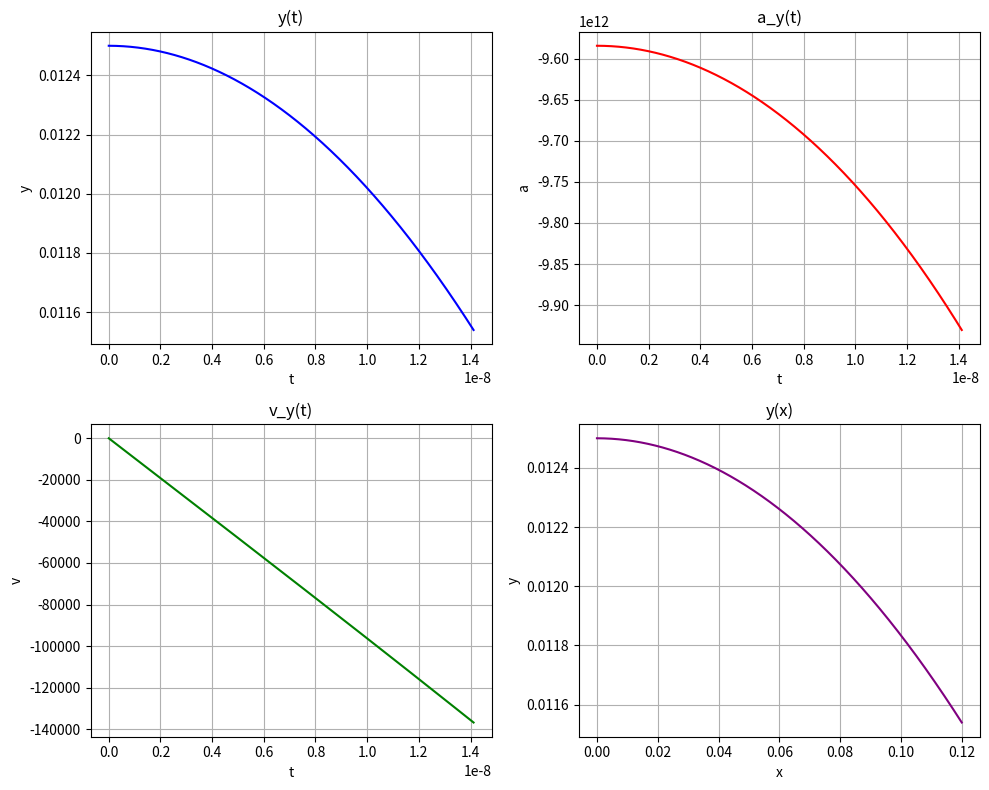

Here is the Python script that generated this plot:
import matplotlib.pyplot as plt
import numpy as np
import math

e_0 = 8.85 / (10**12)
q = 1.602 / (10**19)
m = 9.109 / (10**31)
r = 1.5 / 100
R = 4 / 100
V = 8.5 * (10**6)
L = 12 / 100
T = L / V
d = R - r
h = d / 2
delta_t = T / 1000

class Model:
    def __init__(self):
        self.time = 0
        self.position = h
        self.velocity_y = 0
        self.precision = 11
        #напряжение зависит от Q и если у нас тело оно вылетит за пределы конденсатора, то мы уменьшаем напряжение U -> уменьшить Q
        self.charge = 1

    def voltage(self):
        return self.charge * (10**(-self.precision)) * math.log(R / r) / (2 * math.pi * e_0 * L)

    def acceleration(self):
        return - (self.charge * (10**(-self.precision)) * q) / (2 * math.pi * (r + self.position) * e_0 * L * m)

    def update_velocity(self):
        old_velocity = self.velocity_y
        self.velocity_y += self.acceleration() * delta_t
        return old_velocity

    def update_position(self):
        return self.position + self.update_velocity() * delta_t + self.acceleration() * (delta_t**2) / 2

    def final_velocity(self):
        return math.sqrt(V**2 + self.velocity_y**2)

    def reset(self):
        self.time = 0
        self.position = h
        self.velocity_y = 0

    def simulate(self):
        positions = []
        accelerations = []
        velocities = []

        while True:
            while self.time < T:
                self.time += delta_t
                accelerations.append(self.acceleration())
                velocities.append(self.velocity_y)
                self.position = self.update_position()
                positions.append(self.position)

            if self.position < 0:
                self.charge -= 0.0001
                if self.charge < 0:
                    break
                self.reset()
                positions.clear()
                accelerations.clear()
                velocities.clear()
                continue
            else:
                print("Final Results:")
                print(f"V : {self.final_velocity()}")
                print(f"U : {self.voltage()}")
                break

        positions.pop(-1)
        accelerations.pop(-1)
        velocities.pop(-1)

        time_values = np.linspace(0, T, 1000)
        x_values = np.linspace(0, T * V, 1000)

        self.plot_all_graphs(time_values, x_values, positions, accelerations, velocities)

    @staticmethod
    def plot_all_graphs(time_values, x_values, positions, accelerations, velocities):
        fig, axs = plt.subplots(2, 2, figsize=(10, 8))

        axs[0, 0].set_title("y(t)")
        axs[0, 0].set_xlabel("t")
        axs[0, 0].set_ylabel("y")
        axs[0, 0].plot(time_values, positions, color='blue')
        axs[0, 0].grid(True)

        axs[0, 1].set_title("a_y(t)")
        axs[0, 1].set_xlabel("t")
        axs[0, 1].set_ylabel("a")
        axs[0, 1].plot(time_values, accelerations, color='red')
        axs[0, 1].grid(True)

        axs[1, 0].set_title("v_y(t)")
        axs[1, 0].set_xlabel("t")
        axs[1, 0].set_ylabel("v")
        axs[1, 0].plot(time_values, velocities, color='green')
        axs[1, 0].grid(True)

        axs[1, 1].set_title("y(x)")
        axs[1, 1].set_xlabel("x")
        axs[1, 1].set_ylabel("y")
        axs[1, 1].plot(x_values, positions, color='purple')
        axs[1, 1].grid(True)

        plt.tight_layout()
        plt.show()

model = Model()
model.simulate()
